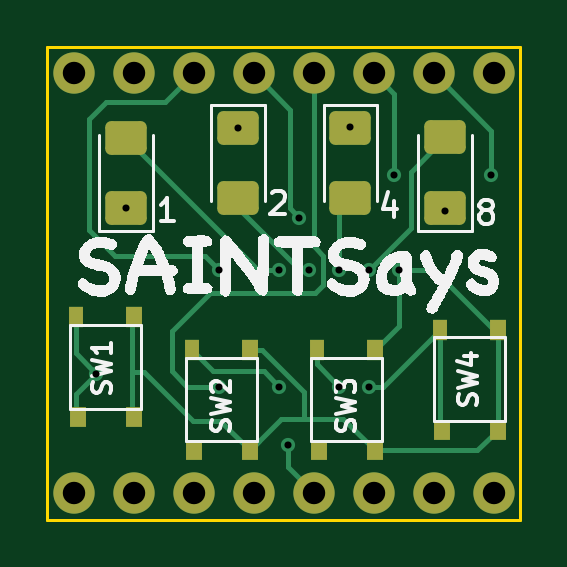
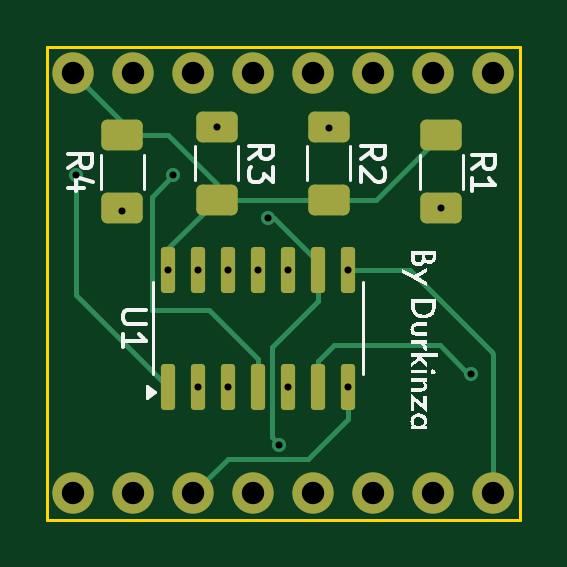
Circuit board: 11 layer files. Board 20.0 x 20.0 mm.
- bottom_copper: SaintSays-B_Cu.gbl (7573 bytes)
- bottom_mask: SaintSays-B_Mask.gbs (2419 bytes)
- paste: SaintSays-B_Paste.gbp (1972 bytes)
- bottom_silk: SaintSays-B_Silkscreen.gbo (15167 bytes)
- outline: SaintSays-Edge_Cuts.gm1 (628 bytes)
- top_copper: SaintSays-F_Cu.gtl (9083 bytes)
- top_mask: SaintSays-F_Mask.gts (2564 bytes)
- paste: SaintSays-F_Paste.gtp (2117 bytes)
- top_silk: SaintSays-F_Silkscreen.gto (33304 bytes)
- drill: SaintSays-NPTH.drl (265 bytes)
- drill: SaintSays-PTH.drl (925 bytes)

=== bottom_copper: SaintSays-B_Cu.gbl (7573 bytes, source omitted) ===
=== bottom_mask: SaintSays-B_Mask.gbs (2419 bytes, source withheld) ===
=== paste: SaintSays-B_Paste.gbp (1972 bytes, source withheld) ===
=== bottom_silk: SaintSays-B_Silkscreen.gbo (15167 bytes, source omitted) ===
=== outline: SaintSays-Edge_Cuts.gm1 ===
%TF.GenerationSoftware,KiCad,Pcbnew,8.0.4*%
%TF.CreationDate,2024-08-09T22:32:03-04:00*%
%TF.ProjectId,SaintSays,5361696e-7453-4617-9973-2e6b69636164,rev?*%
%TF.SameCoordinates,Original*%
%TF.FileFunction,Profile,NP*%
%FSLAX46Y46*%
G04 Gerber Fmt 4.6, Leading zero omitted, Abs format (unit mm)*
G04 Created by KiCad (PCBNEW 8.0.4) date 2024-08-09 22:32:03*
%MOMM*%
%LPD*%
G01*
G04 APERTURE LIST*
%TA.AperFunction,Profile*%
%ADD10C,0.120000*%
%TD*%
G04 APERTURE END LIST*
%TO.C,MB1*%
D10*
X153425000Y-100175000D02*
X133425000Y-100175000D01*
X133425000Y-80175000D01*
X153425000Y-80175000D01*
X153425000Y-100175000D01*
%TD*%
M02*

=== top_copper: SaintSays-F_Cu.gtl (9083 bytes, source omitted) ===
=== top_mask: SaintSays-F_Mask.gts (2564 bytes, source withheld) ===
=== paste: SaintSays-F_Paste.gtp (2117 bytes, source withheld) ===
=== top_silk: SaintSays-F_Silkscreen.gto (33304 bytes, source omitted) ===
=== drill: SaintSays-NPTH.drl ===
M48
; DRILL file {KiCad 8.0.4} date 2024-08-09T22:32:21-0400
; FORMAT={-:-/ absolute / inch / decimal}
; #@! TF.CreationDate,2024-08-09T22:32:21-04:00
; #@! TF.GenerationSoftware,Kicad,Pcbnew,8.0.4
; #@! TF.FileFunction,NonPlated,1,2,NPTH
FMAT,2
INCH
%
G90
G05
M30

=== drill: SaintSays-PTH.drl ===
M48
; DRILL file {KiCad 8.0.4} date 2024-08-09T22:32:21-0400
; FORMAT={-:-/ absolute / inch / decimal}
; #@! TF.CreationDate,2024-08-09T22:32:21-04:00
; #@! TF.GenerationSoftware,Kicad,Pcbnew,8.0.4
; #@! TF.FileFunction,Plated,1,2,PTH
FMAT,2
INCH
; #@! TA.AperFunction,Plated,PTH,ViaDrill
T1C0.0118
; #@! TA.AperFunction,Plated,PTH,ComponentDrill
T2C0.0374
%
G90
G05
T1
X5.3346Y-3.7008
X5.3839Y-3.4252
X5.539Y-3.5276
X5.539Y-3.7224
X5.5709Y-3.2914
X5.639Y-3.5276
X5.639Y-3.7224
X5.6535Y-3.8189
X5.673Y-3.4409
X5.689Y-3.5276
X5.739Y-3.5276
X5.739Y-3.7224
X5.7579Y-3.289
X5.789Y-3.5276
X5.789Y-3.7224
X5.8307Y-3.3701
X5.839Y-3.5276
X5.9154Y-3.4291
X5.9921Y-3.3701
T2
X5.2967Y-3.2002
X5.2967Y-3.9002
X5.3967Y-3.2002
X5.3967Y-3.9002
X5.4967Y-3.2002
X5.4967Y-3.9002
X5.5967Y-3.2002
X5.5967Y-3.9002
X5.6967Y-3.2002
X5.6967Y-3.9002
X5.7967Y-3.2002
X5.7967Y-3.9002
X5.8967Y-3.2002
X5.8967Y-3.9002
X5.9967Y-3.2002
X5.9967Y-3.9002
M30

